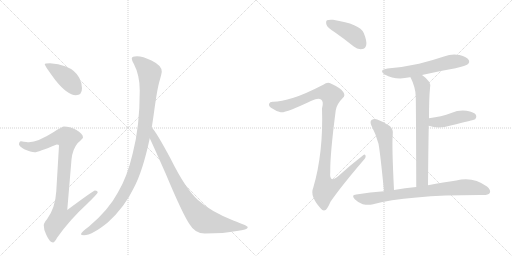
t = 0.00 s
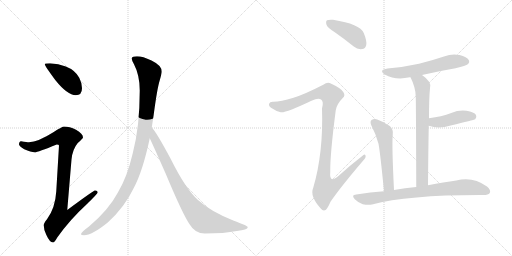
t = 1.87 s
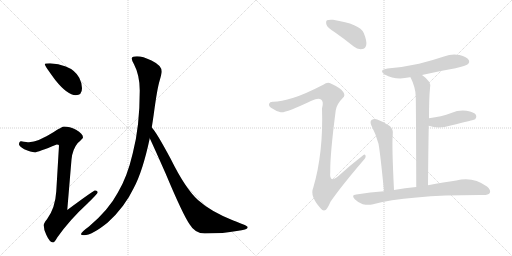
t = 3.75 s
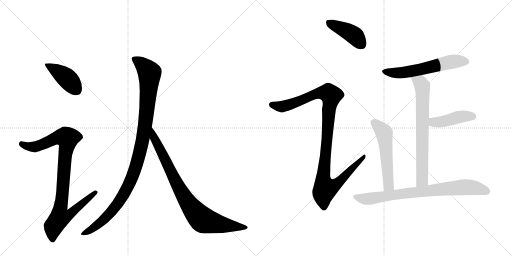
t = 5.62 s
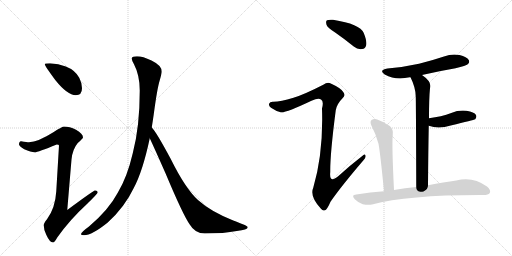
t = 7.49 s
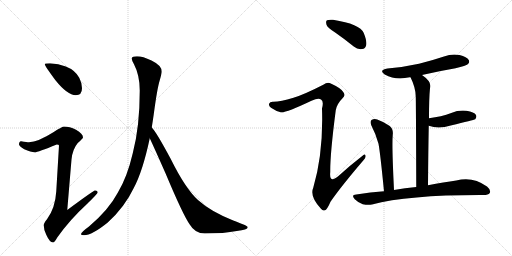
t = 9.36 s

The animated SVG that drew these frames (rendered in a browser with its animation timeline set to each time). Animation: 11 CSS @keyframes rules; one cycle of 9.36 s.

<svg version="1.1" viewBox="0 0 2048 1024" xmlns="http://www.w3.org/2000/svg">
  <g stroke="lightgray" stroke-dasharray="1,1" stroke-width="1" transform="scale(4, 4)">
    <line x1="0" y1="0" x2="256" y2="256"></line>
    <line x1="256" y1="0" x2="0" y2="256"></line>
    <line x1="128" y1="0" x2="128" y2="256"></line>
    <line x1="0" y1="128" x2="256" y2="128"></line>
    <line x1="256" y1="0" x2="512" y2="256"></line>
    <line x1="512" y1="0" x2="256" y2="256"></line>
    <line x1="384" y1="0" x2="384" y2="256"></line>
    <line x1="256" y1="128" x2="512" y2="128"></line>
  </g>
<g transform="scale(1, -1) translate(0, -850)">
   <style type="text/css">
    @keyframes keyframes0 {
      from {
       stroke: black;
       stroke-dashoffset: 416;
       stroke-width: 128;
       }
       58% {
       animation-timing-function: step-end;
       stroke: black;
       stroke-dashoffset: 0;
       stroke-width: 128;
       }
       to {
       stroke: black;
       stroke-width: 1024;
       }
       }
       #make-me-a-hanzi-animation-0 {
         animation: keyframes0 0.588542s both;
         animation-delay: 0.000000s;
         animation-timing-function: linear;
       }
    @keyframes keyframes1 {
      from {
       stroke: black;
       stroke-dashoffset: 936;
       stroke-width: 128;
       }
       75% {
       animation-timing-function: step-end;
       stroke: black;
       stroke-dashoffset: 0;
       stroke-width: 128;
       }
       to {
       stroke: black;
       stroke-width: 1024;
       }
       }
       #make-me-a-hanzi-animation-1 {
         animation: keyframes1 1.011719s both;
         animation-delay: 0.588542s;
         animation-timing-function: linear;
       }
    @keyframes keyframes2 {
      from {
       stroke: black;
       stroke-dashoffset: 1070;
       stroke-width: 128;
       }
       78% {
       animation-timing-function: step-end;
       stroke: black;
       stroke-dashoffset: 0;
       stroke-width: 128;
       }
       to {
       stroke: black;
       stroke-width: 1024;
       }
       }
       #make-me-a-hanzi-animation-2 {
         animation: keyframes2 1.120768s both;
         animation-delay: 1.600260s;
         animation-timing-function: linear;
       }
    @keyframes keyframes3 {
      from {
       stroke: black;
       stroke-dashoffset: 848;
       stroke-width: 128;
       }
       73% {
       animation-timing-function: step-end;
       stroke: black;
       stroke-dashoffset: 0;
       stroke-width: 128;
       }
       to {
       stroke: black;
       stroke-width: 1024;
       }
       }
       #make-me-a-hanzi-animation-3 {
         animation: keyframes3 0.940104s both;
         animation-delay: 2.721029s;
         animation-timing-function: linear;
       }
    @keyframes keyframes4 {
      from {
       stroke: black;
       stroke-dashoffset: 419;
       stroke-width: 128;
       }
       58% {
       animation-timing-function: step-end;
       stroke: black;
       stroke-dashoffset: 0;
       stroke-width: 128;
       }
       to {
       stroke: black;
       stroke-width: 1024;
       }
       }
       #make-me-a-hanzi-animation-4 {
         animation: keyframes4 0.590983s both;
         animation-delay: 3.661133s;
         animation-timing-function: linear;
       }
    @keyframes keyframes5 {
      from {
       stroke: black;
       stroke-dashoffset: 1086;
       stroke-width: 128;
       }
       78% {
       animation-timing-function: step-end;
       stroke: black;
       stroke-dashoffset: 0;
       stroke-width: 128;
       }
       to {
       stroke: black;
       stroke-width: 1024;
       }
       }
       #make-me-a-hanzi-animation-5 {
         animation: keyframes5 1.133789s both;
         animation-delay: 4.252116s;
         animation-timing-function: linear;
       }
    @keyframes keyframes6 {
      from {
       stroke: black;
       stroke-dashoffset: 583;
       stroke-width: 128;
       }
       65% {
       animation-timing-function: step-end;
       stroke: black;
       stroke-dashoffset: 0;
       stroke-width: 128;
       }
       to {
       stroke: black;
       stroke-width: 1024;
       }
       }
       #make-me-a-hanzi-animation-6 {
         animation: keyframes6 0.724447s both;
         animation-delay: 5.385905s;
         animation-timing-function: linear;
       }
    @keyframes keyframes7 {
      from {
       stroke: black;
       stroke-dashoffset: 706;
       stroke-width: 128;
       }
       70% {
       animation-timing-function: step-end;
       stroke: black;
       stroke-dashoffset: 0;
       stroke-width: 128;
       }
       to {
       stroke: black;
       stroke-width: 1024;
       }
       }
       #make-me-a-hanzi-animation-7 {
         animation: keyframes7 0.824544s both;
         animation-delay: 6.110352s;
         animation-timing-function: linear;
       }
    @keyframes keyframes8 {
      from {
       stroke: black;
       stroke-dashoffset: 433;
       stroke-width: 128;
       }
       58% {
       animation-timing-function: step-end;
       stroke: black;
       stroke-dashoffset: 0;
       stroke-width: 128;
       }
       to {
       stroke: black;
       stroke-width: 1024;
       }
       }
       #make-me-a-hanzi-animation-8 {
         animation: keyframes8 0.602376s both;
         animation-delay: 6.934896s;
         animation-timing-function: linear;
       }
    @keyframes keyframes9 {
      from {
       stroke: black;
       stroke-dashoffset: 544;
       stroke-width: 128;
       }
       64% {
       animation-timing-function: step-end;
       stroke: black;
       stroke-dashoffset: 0;
       stroke-width: 128;
       }
       to {
       stroke: black;
       stroke-width: 1024;
       }
       }
       #make-me-a-hanzi-animation-9 {
         animation: keyframes9 0.692708s both;
         animation-delay: 7.537272s;
         animation-timing-function: linear;
       }
    @keyframes keyframes10 {
      from {
       stroke: black;
       stroke-dashoffset: 789;
       stroke-width: 128;
       }
       72% {
       animation-timing-function: step-end;
       stroke: black;
       stroke-dashoffset: 0;
       stroke-width: 128;
       }
       to {
       stroke: black;
       stroke-width: 1024;
       }
       }
       #make-me-a-hanzi-animation-10 {
         animation: keyframes10 0.892090s both;
         animation-delay: 8.229980s;
         animation-timing-function: linear;
       }
</style>
<path d="M 200 597 Q 179 597 179 593 Q 179 587 221 530 Q 270 469 303 469 Q 328 469 328 497 Q 328 518 317 539 Q 300 570 263 584 Q 234 595 200 597 Z" fill="lightgray"></path> 
<path d="M 256 344 Q 249 344 215 322 Q 152 282 116 281 Q 109 281 84 285 Q 76 284 76 272 Q 76 266 97 253 Q 124 241 139 241 Q 151 241 227 272 Q 236 272 236 268 L 225 84 Q 221 18 188 -27 Q 175 -42 175 -51 Q 175 -70 185 -89 Q 199 -120 212 -120 Q 218 -120 229 -100 Q 278 -30 350 36 Q 391 76 391 81 Q 391 88 380 88 Q 374 88 269 10 L 286 212 Q 290 253 311 278 Q 332 297 332 300 Q 332 315 304 331 Q 278 344 256 344 Z" fill="lightgray"></path> 
<path d="M 548 625 Q 527 625 527 616 Q 527 608 536 593 Q 559 549 559 488 Q 559 342 531 237 Q 509 142 471 79 Q 435 11 356 -56 Q 324 -79 324 -87 Q 324 -91 336 -91 Q 368 -91 431 -40 Q 499 22 535 98 Q 571 165 599 297 L 607 340 Q 611 365 615 393 Q 629 498 639 529 Q 647 557 647 564 Q 647 588 606 608 Q 571 625 548 625 Z" fill="lightgray"></path> 
<path d="M 599 297 Q 616 261 662 157 Q 732 -10 759 -48 Q 780 -84 819 -84 Q 897 -84 947 -74 Q 991 -69 991 -59 Q 991 -53 933 -32 Q 843 4 793 49 Q 743 93 682 216 Q 625 322 608 339 L 607 340 C 588 363 586 324 599 297 Z" fill="lightgray"></path> 
<path d="M 1342 719 Q 1378 694 1415 664 Q 1431 651 1449 654 Q 1461 655 1465 670 Q 1468 686 1455 718 Q 1440 754 1332 771 Q 1314 772 1308 769 Q 1302 765 1306 751 Q 1310 739 1342 719 Z" fill="lightgray"></path> 
<path d="M 1174 459 Q 1122 444 1094 443 Q 1079 444 1077 436 Q 1073 427 1084 419 Q 1106 404 1123 401 Q 1141 397 1246 447 Q 1274 460 1284 452 Q 1296 445 1288 416 Q 1294 239 1253 99 Q 1238 66 1283 16 Q 1293 3 1304 11 Q 1311 18 1322 43 Q 1364 104 1453 208 Q 1465 221 1462 228 Q 1459 237 1449 226 Q 1401 189 1355 147 Q 1316 113 1321 162 Q 1320 232 1343 409 Q 1347 434 1371 458 Q 1383 468 1373 482 Q 1363 498 1323 516 Q 1310 523 1293 511 Q 1217 472 1174 459 Z" fill="lightgray"></path> 
<path d="M 1688 550 Q 1752 565 1822 577 Q 1865 587 1871 593 Q 1880 600 1875 610 Q 1868 622 1838 630 Q 1807 636 1776 624 Q 1728 608 1676 595 Q 1618 582 1550 576 Q 1513 570 1539 552 Q 1582 528 1639 541 Q 1640 542 1642 541 L 1688 550 Z" fill="lightgray"></path> 
<path d="M 1712 109 Q 1713 239 1715 347 L 1716 377 Q 1716 458 1720 497 Q 1729 522 1688 550 C 1664 568 1629 568 1642 541 Q 1663 499 1663 463 Q 1664 426 1665 102 C 1665 72 1712 79 1712 109 Z" fill="lightgray"></path> 
<path d="M 1715 347 Q 1754 332 1803 348 Q 1894 370 1901 373 Q 1908 382 1904 390 Q 1897 402 1866 407 Q 1835 411 1805 398 Q 1786 391 1763 385 Q 1741 381 1716 377 C 1686 372 1687 357 1715 347 Z" fill="lightgray"></path> 
<path d="M 1576 90 Q 1567 270 1571 311 Q 1574 333 1559 346 Q 1537 362 1509 372 Q 1496 376 1486 370 Q 1479 364 1485 349 Q 1504 313 1514 275 Q 1521 238 1536 85 C 1539 55 1577 60 1576 90 Z" fill="lightgray"></path> 
<path d="M 1536 85 Q 1482 81 1425 72 Q 1403 71 1419 53 Q 1432 40 1451 33 Q 1472 29 1488 32 Q 1633 71 1934 70 Q 1953 70 1959 78 Q 1965 90 1948 104 Q 1891 146 1825 128 Q 1777 121 1712 109 L 1665 102 Q 1620 99 1576 90 L 1536 85 Z" fill="lightgray"></path> 
      <clipPath id="make-me-a-hanzi-clip-0">
      <path d="M 200 597 Q 179 597 179 593 Q 179 587 221 530 Q 270 469 303 469 Q 328 469 328 497 Q 328 518 317 539 Q 300 570 263 584 Q 234 595 200 597 Z" fill="lightgray"></path>
      </clipPath>
      <path clip-path="url(#make-me-a-hanzi-clip-0)" d="M 183 592 L 263 541 L 305 491 " fill="none" id="make-me-a-hanzi-animation-0" stroke-dasharray="288 576" stroke-linecap="round"></path>

      <clipPath id="make-me-a-hanzi-clip-1">
      <path d="M 256 344 Q 249 344 215 322 Q 152 282 116 281 Q 109 281 84 285 Q 76 284 76 272 Q 76 266 97 253 Q 124 241 139 241 Q 151 241 227 272 Q 236 272 236 268 L 225 84 Q 221 18 188 -27 Q 175 -42 175 -51 Q 175 -70 185 -89 Q 199 -120 212 -120 Q 218 -120 229 -100 Q 278 -30 350 36 Q 391 76 391 81 Q 391 88 380 88 Q 374 88 269 10 L 286 212 Q 290 253 311 278 Q 332 297 332 300 Q 332 315 304 331 Q 278 344 256 344 Z" fill="lightgray"></path>
      </clipPath>
      <path clip-path="url(#make-me-a-hanzi-clip-1)" d="M 87 274 L 112 264 L 139 263 L 241 302 L 270 297 L 242 20 L 281 17 L 289 6 L 274 -12 L 238 -22 L 214 -56 L 211 -110 " fill="none" id="make-me-a-hanzi-animation-1" stroke-dasharray="808 1616" stroke-linecap="round"></path>

      <clipPath id="make-me-a-hanzi-clip-2">
      <path d="M 548 625 Q 527 625 527 616 Q 527 608 536 593 Q 559 549 559 488 Q 559 342 531 237 Q 509 142 471 79 Q 435 11 356 -56 Q 324 -79 324 -87 Q 324 -91 336 -91 Q 368 -91 431 -40 Q 499 22 535 98 Q 571 165 599 297 L 607 340 Q 611 365 615 393 Q 629 498 639 529 Q 647 557 647 564 Q 647 588 606 608 Q 571 625 548 625 Z" fill="lightgray"></path>
      </clipPath>
      <path clip-path="url(#make-me-a-hanzi-clip-2)" d="M 537 613 L 572 590 L 598 554 L 581 351 L 552 210 L 521 124 L 473 38 L 411 -33 L 331 -86 " fill="none" id="make-me-a-hanzi-animation-2" stroke-dasharray="942 1884" stroke-linecap="round"></path>

      <clipPath id="make-me-a-hanzi-clip-3">
      <path d="M 599 297 Q 616 261 662 157 Q 732 -10 759 -48 Q 780 -84 819 -84 Q 897 -84 947 -74 Q 991 -69 991 -59 Q 991 -53 933 -32 Q 843 4 793 49 Q 743 93 682 216 Q 625 322 608 339 L 607 340 C 588 363 586 324 599 297 Z" fill="lightgray"></path>
      </clipPath>
      <path clip-path="url(#make-me-a-hanzi-clip-3)" d="M 611 328 L 616 300 L 707 115 L 744 50 L 794 -14 L 813 -31 L 845 -40 L 986 -60 " fill="none" id="make-me-a-hanzi-animation-3" stroke-dasharray="720 1440" stroke-linecap="round"></path>

      <clipPath id="make-me-a-hanzi-clip-4">
      <path d="M 1342 719 Q 1378 694 1415 664 Q 1431 651 1449 654 Q 1461 655 1465 670 Q 1468 686 1455 718 Q 1440 754 1332 771 Q 1314 772 1308 769 Q 1302 765 1306 751 Q 1310 739 1342 719 Z" fill="lightgray"></path>
      </clipPath>
      <path clip-path="url(#make-me-a-hanzi-clip-4)" d="M 1314 761 L 1412 712 L 1447 672 " fill="none" id="make-me-a-hanzi-animation-4" stroke-dasharray="291 582" stroke-linecap="round"></path>

      <clipPath id="make-me-a-hanzi-clip-5">
      <path d="M 1174 459 Q 1122 444 1094 443 Q 1079 444 1077 436 Q 1073 427 1084 419 Q 1106 404 1123 401 Q 1141 397 1246 447 Q 1274 460 1284 452 Q 1296 445 1288 416 Q 1294 239 1253 99 Q 1238 66 1283 16 Q 1293 3 1304 11 Q 1311 18 1322 43 Q 1364 104 1453 208 Q 1465 221 1462 228 Q 1459 237 1449 226 Q 1401 189 1355 147 Q 1316 113 1321 162 Q 1320 232 1343 409 Q 1347 434 1371 458 Q 1383 468 1373 482 Q 1363 498 1323 516 Q 1310 523 1293 511 Q 1217 472 1174 459 Z" fill="lightgray"></path>
      </clipPath>
      <path clip-path="url(#make-me-a-hanzi-clip-5)" d="M 1088 431 L 1123 424 L 1143 427 L 1279 479 L 1315 477 L 1325 468 L 1316 420 L 1294 159 L 1293 127 L 1301 96 L 1344 112 L 1456 224 " fill="none" id="make-me-a-hanzi-animation-5" stroke-dasharray="958 1916" stroke-linecap="round"></path>

      <clipPath id="make-me-a-hanzi-clip-6">
      <path d="M 1688 550 Q 1752 565 1822 577 Q 1865 587 1871 593 Q 1880 600 1875 610 Q 1868 622 1838 630 Q 1807 636 1776 624 Q 1728 608 1676 595 Q 1618 582 1550 576 Q 1513 570 1539 552 Q 1582 528 1639 541 Q 1640 542 1642 541 L 1688 550 Z" fill="lightgray"></path>
      </clipPath>
      <path clip-path="url(#make-me-a-hanzi-clip-6)" d="M 1542 565 L 1600 558 L 1804 603 L 1864 604 " fill="none" id="make-me-a-hanzi-animation-6" stroke-dasharray="455 910" stroke-linecap="round"></path>

      <clipPath id="make-me-a-hanzi-clip-7">
      <path d="M 1712 109 Q 1713 239 1715 347 L 1716 377 Q 1716 458 1720 497 Q 1729 522 1688 550 C 1664 568 1629 568 1642 541 Q 1663 499 1663 463 Q 1664 426 1665 102 C 1665 72 1712 79 1712 109 Z" fill="lightgray"></path>
      </clipPath>
      <path clip-path="url(#make-me-a-hanzi-clip-7)" d="M 1651 537 L 1682 520 L 1690 494 L 1689 129 L 1671 116 " fill="none" id="make-me-a-hanzi-animation-7" stroke-dasharray="578 1156" stroke-linecap="round"></path>

      <clipPath id="make-me-a-hanzi-clip-8">
      <path d="M 1715 347 Q 1754 332 1803 348 Q 1894 370 1901 373 Q 1908 382 1904 390 Q 1897 402 1866 407 Q 1835 411 1805 398 Q 1786 391 1763 385 Q 1741 381 1716 377 C 1686 372 1687 357 1715 347 Z" fill="lightgray"></path>
      </clipPath>
      <path clip-path="url(#make-me-a-hanzi-clip-8)" d="M 1725 354 L 1734 361 L 1775 364 L 1845 384 L 1884 386 L 1896 381 " fill="none" id="make-me-a-hanzi-animation-8" stroke-dasharray="305 610" stroke-linecap="round"></path>

      <clipPath id="make-me-a-hanzi-clip-9">
      <path d="M 1576 90 Q 1567 270 1571 311 Q 1574 333 1559 346 Q 1537 362 1509 372 Q 1496 376 1486 370 Q 1479 364 1485 349 Q 1504 313 1514 275 Q 1521 238 1536 85 C 1539 55 1577 60 1576 90 Z" fill="lightgray"></path>
      </clipPath>
      <path clip-path="url(#make-me-a-hanzi-clip-9)" d="M 1495 361 L 1537 318 L 1554 107 L 1541 98 " fill="none" id="make-me-a-hanzi-animation-9" stroke-dasharray="416 832" stroke-linecap="round"></path>

      <clipPath id="make-me-a-hanzi-clip-10">
      <path d="M 1536 85 Q 1482 81 1425 72 Q 1403 71 1419 53 Q 1432 40 1451 33 Q 1472 29 1488 32 Q 1633 71 1934 70 Q 1953 70 1959 78 Q 1965 90 1948 104 Q 1891 146 1825 128 Q 1777 121 1712 109 L 1665 102 Q 1620 99 1576 90 L 1536 85 Z" fill="lightgray"></path>
      </clipPath>
      <path clip-path="url(#make-me-a-hanzi-clip-10)" d="M 1422 63 L 1443 56 L 1480 55 L 1645 80 L 1853 102 L 1915 96 L 1948 84 " fill="none" id="make-me-a-hanzi-animation-10" stroke-dasharray="661 1322" stroke-linecap="round"></path>

</g>
</svg>
